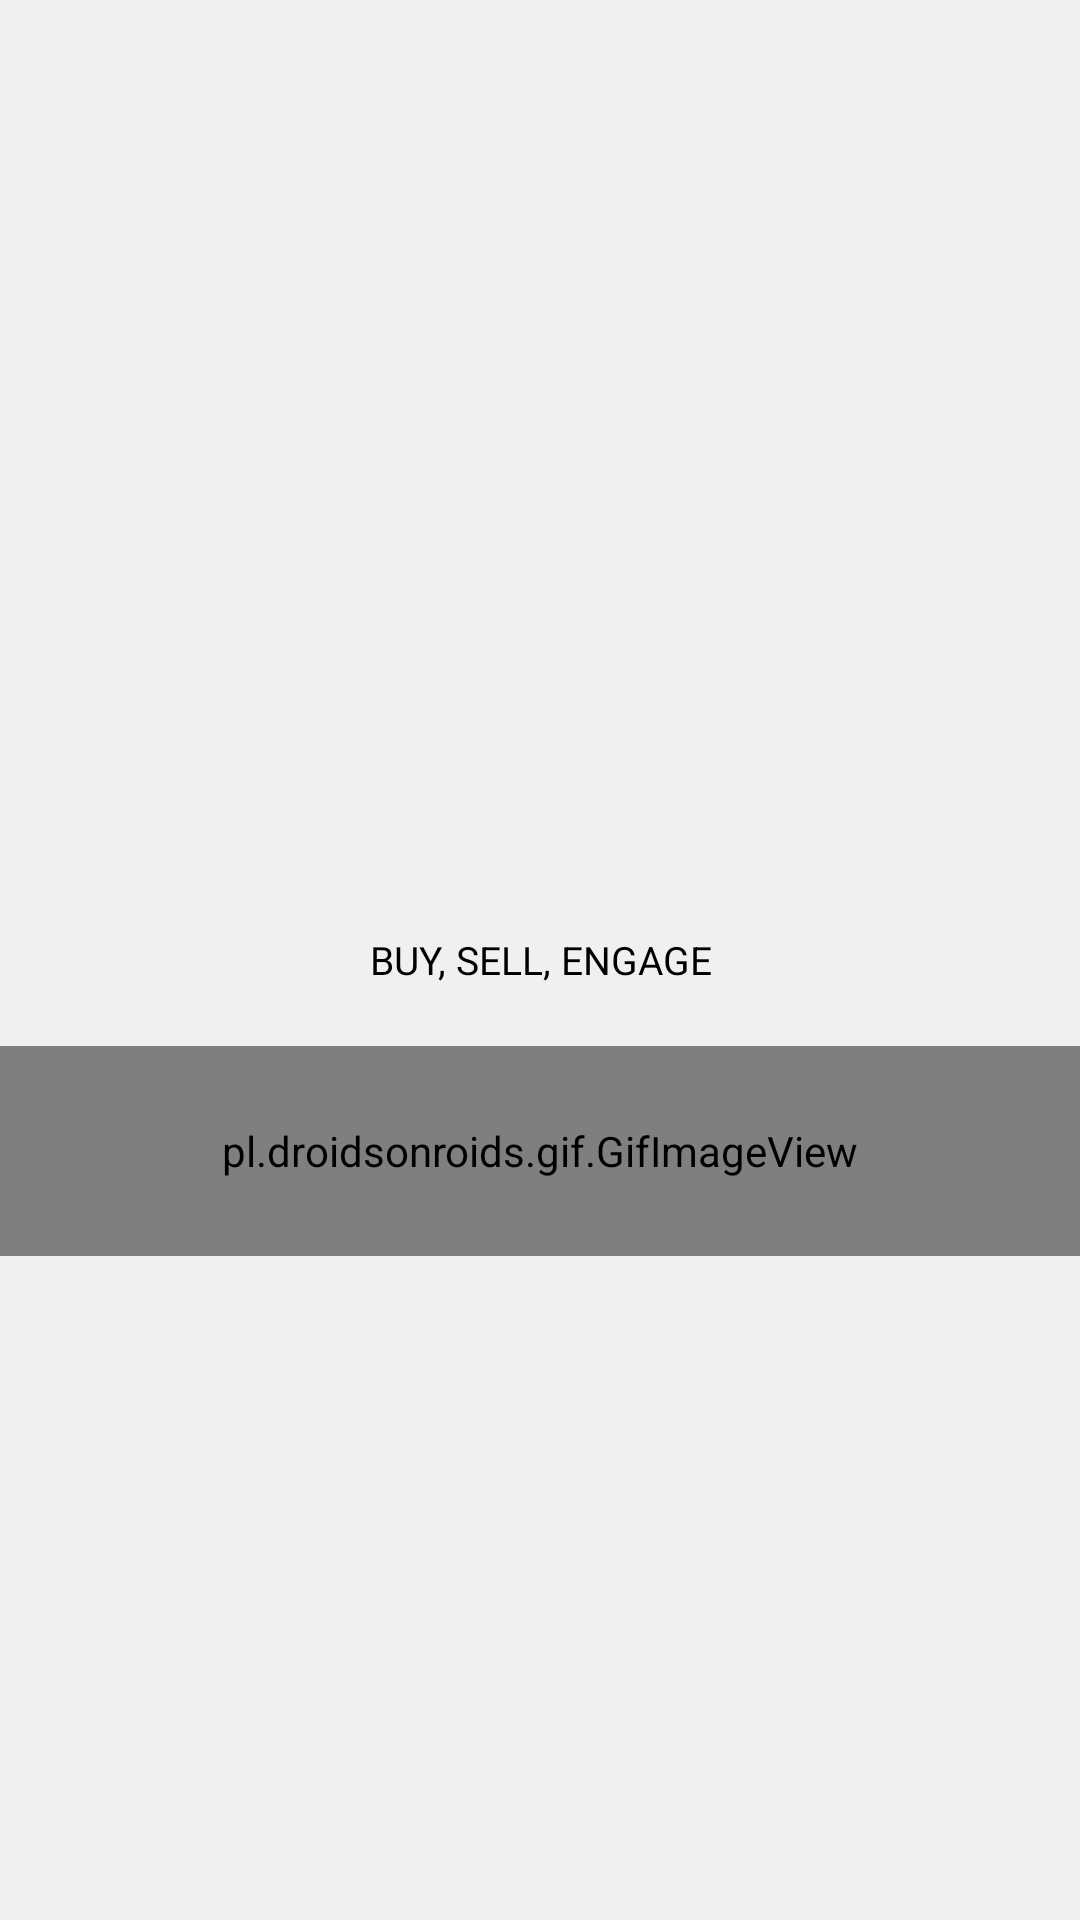

Android layout source for this screen:
<!-- AndroidManifest.xml: application theme AppTheme -->
<!-- res/layout/layout_screen.xml -->
<?xml version="1.0" encoding="utf-8"?>
<LinearLayout xmlns:android="http://schemas.android.com/apk/res/android"
    xmlns:app="http://schemas.android.com/apk/res-auto"
    android:layout_width="match_parent"
    android:layout_gravity="center"
    android:orientation="vertical"
    android:gravity="center"
    android:theme="@style/Theme.AppCompat.Light.NoActionBar"
    android:background="#efefefef"
    android:layout_height="match_parent">

    <ImageView
        android:id="@+id/imageView"
        android:layout_width="match_parent"
        android:layout_height="70dp"
        android:layout_gravity="center"
        android:layout_marginBottom="20dp"
        android:src = "@drawable/images_gnice_logo"
         />

    <TextView
        android:id="@+id/textView2"
        android:layout_width="wrap_content"
        android:layout_height="wrap_content"
        android:layout_gravity="center"
        android:text="BUY, SELL, ENGAGE"
        android:textAlignment="center"
        android:textSize="13dp" />

    <pl.droidsonroids.gif.GifImageView
        android:id="@+id/loader"
        android:layout_width="match_parent"
        android:layout_height="70dp"
        android:layout_gravity="center"
        android:layout_marginTop="20dp"
        android:src = "@drawable/images_loader_splash"
        />
</LinearLayout>
<!-- resources referenced by this layout -->
<resources>
  <!-- drawable images_loader_splash: gif bitmap (drawable, 98421 bytes) -->
  <style name="AppTheme" parent="Theme.AppCompat.DayNight.NoActionBar">
          
          <item name="android:textColor">#000000</item>
      </style>
</resources>
